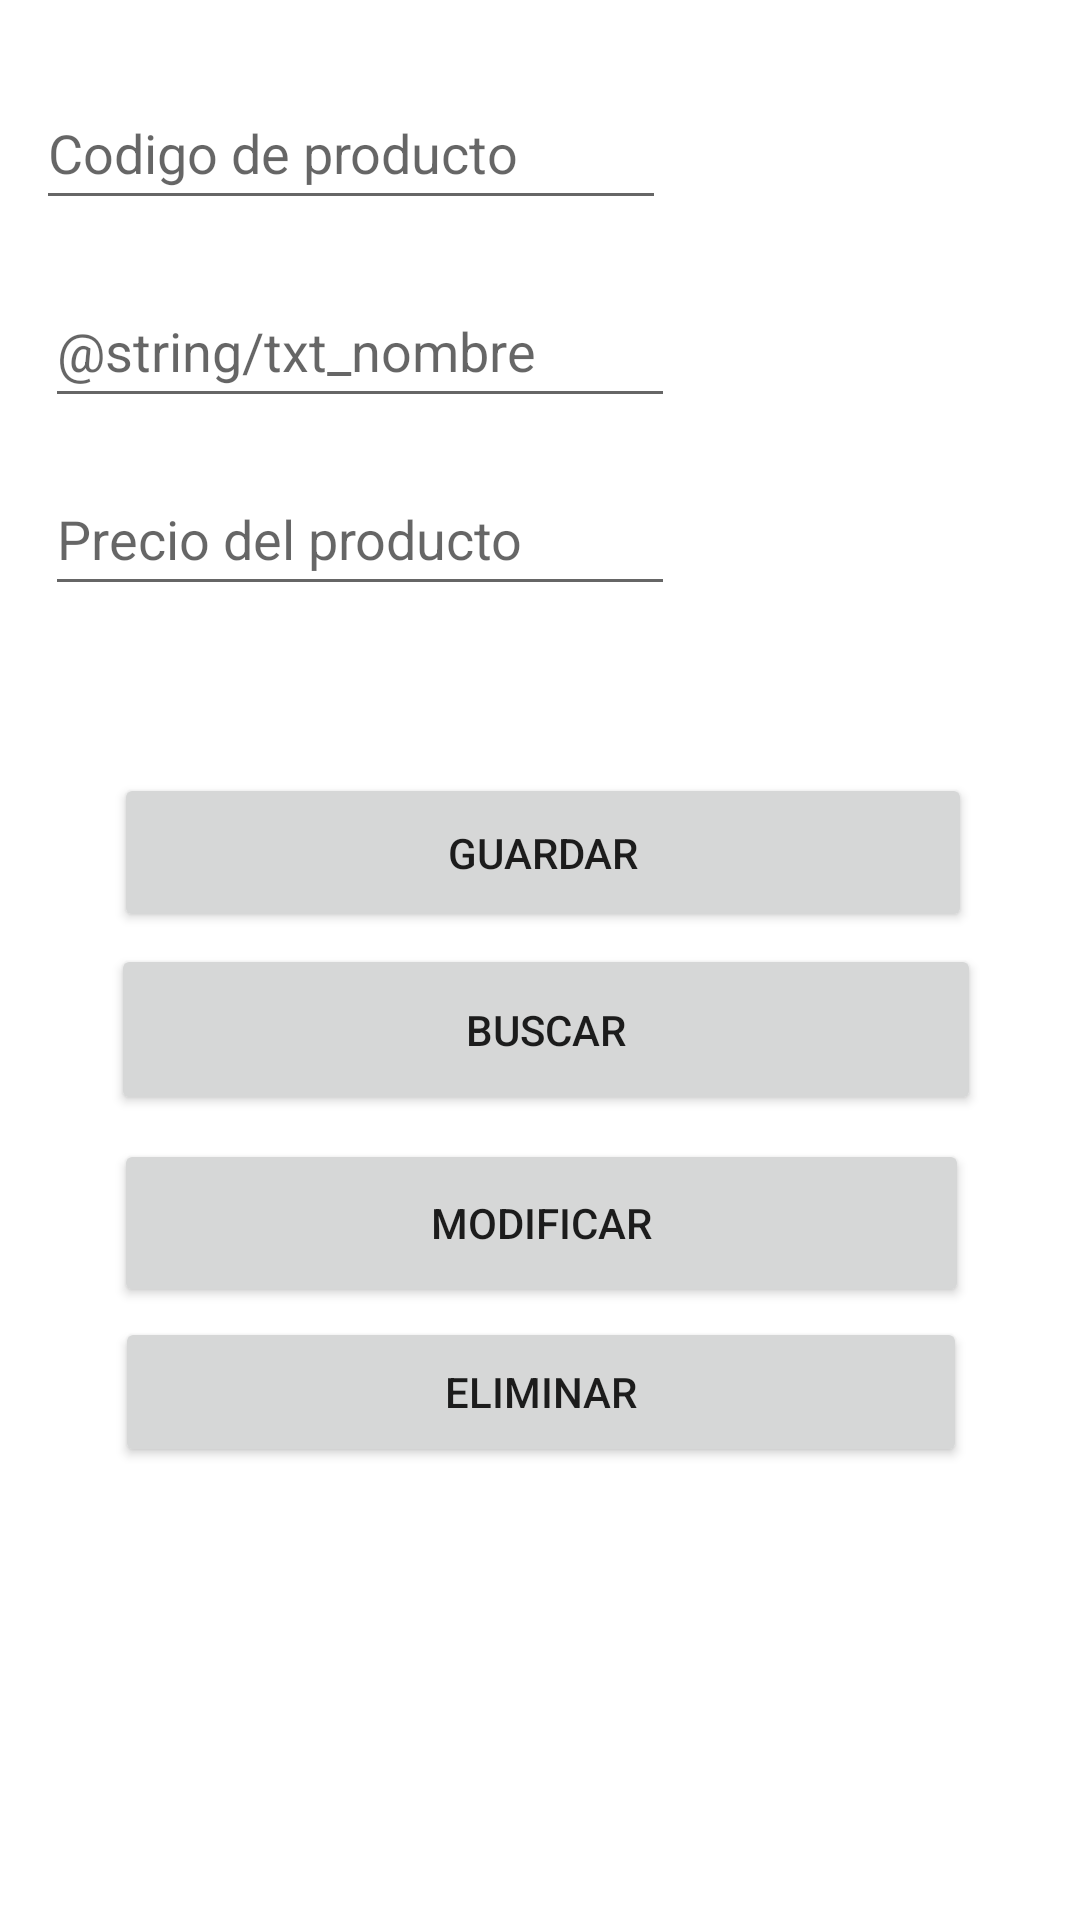

Android layout source for this screen:
<!-- AndroidManifest.xml: application theme Theme.Peoyecto3U2 -->
<!-- res/layout/activity_base_de_datos.xml -->
<?xml version="1.0" encoding="utf-8"?>
<androidx.constraintlayout.widget.ConstraintLayout xmlns:android="http://schemas.android.com/apk/res/android"
    xmlns:app="http://schemas.android.com/apk/res-auto"
    xmlns:tools="http://schemas.android.com/tools"
    android:layout_width="match_parent"
    android:layout_height="match_parent"
    tools:context=".base_de_datos">

    <EditText
        android:id="@+id/txt_codigo"
        android:layout_width="wrap_content"
        android:layout_height="wrap_content"
        android:ems="10"
        android:hint="@string/txt_codigo"
        android:inputType="number"
        android:minHeight="48dp"
        app:layout_constraintBottom_toBottomOf="parent"
        app:layout_constraintEnd_toEndOf="parent"
        app:layout_constraintHorizontal_bias="0.079"
        app:layout_constraintStart_toStartOf="parent"
        app:layout_constraintTop_toTopOf="parent"
        app:layout_constraintVertical_bias="0.043" />

    <EditText
        android:id="@+id/txt_nombre"
        android:layout_width="wrap_content"
        android:layout_height="wrap_content"
        android:ems="10"
        android:hint="@string/txt_nombre"
        android:inputType="textPersonName"
        android:minHeight="48dp"
        app:layout_constraintBottom_toBottomOf="parent"
        app:layout_constraintEnd_toEndOf="parent"
        app:layout_constraintHorizontal_bias="0.099"
        app:layout_constraintStart_toStartOf="parent"
        app:layout_constraintTop_toTopOf="parent"
        app:layout_constraintVertical_bias="0.154" />

    <EditText
        android:id="@+id/txt_precio"
        android:layout_width="wrap_content"
        android:layout_height="wrap_content"
        android:ems="10"
        android:hint="@string/txt_precio"
        android:inputType="numberDecimal"
        android:minHeight="48dp"
        app:layout_constraintBottom_toBottomOf="parent"
        app:layout_constraintEnd_toEndOf="parent"
        app:layout_constraintHorizontal_bias="0.099"
        app:layout_constraintStart_toStartOf="parent"
        app:layout_constraintTop_toTopOf="parent"
        app:layout_constraintVertical_bias="0.26" />

    <Button
        android:id="@+id/btn_buscar"
        android:layout_width="290dp"
        android:layout_height="57dp"
        android:onClick="Buscar"
        android:text="Buscar"
        app:layout_constraintBottom_toBottomOf="parent"
        app:layout_constraintEnd_toEndOf="parent"
        app:layout_constraintHorizontal_bias="0.528"
        app:layout_constraintStart_toStartOf="parent"
        app:layout_constraintTop_toTopOf="parent"
        app:layout_constraintVertical_bias="0.54" />

    <Button
        android:id="@+id/btn_guardar"
        android:layout_width="286dp"
        android:layout_height="53dp"
        android:onClick="Crear"
        android:text="Guardar"
        app:layout_constraintBottom_toBottomOf="parent"
        app:layout_constraintEnd_toEndOf="parent"
        app:layout_constraintHorizontal_bias="0.512"
        app:layout_constraintStart_toStartOf="parent"
        app:layout_constraintTop_toTopOf="parent"
        app:layout_constraintVertical_bias="0.439" />

    <Button
        android:id="@+id/btn_Modificar"
        android:layout_width="285dp"
        android:layout_height="56dp"
        android:hint="@string/btn_guardar"
        android:onClick="Modificar"
        android:text="Modificar"
        app:layout_constraintBottom_toBottomOf="parent"
        app:layout_constraintEnd_toEndOf="parent"
        app:layout_constraintHorizontal_bias="0.507"
        app:layout_constraintStart_toStartOf="parent"
        app:layout_constraintTop_toTopOf="parent"
        app:layout_constraintVertical_bias="0.65" />

    <Button
        android:id="@+id/btn_eliminar"
        android:layout_width="284dp"
        android:layout_height="50dp"
        android:onClick="Eliminar"
        android:text="Eliminar"
        app:layout_constraintBottom_toBottomOf="parent"
        app:layout_constraintEnd_toEndOf="parent"
        app:layout_constraintHorizontal_bias="0.503"
        app:layout_constraintStart_toStartOf="parent"
        app:layout_constraintTop_toTopOf="parent"
        app:layout_constraintVertical_bias="0.744" />

</androidx.constraintlayout.widget.ConstraintLayout>
<!-- resources referenced by this layout -->
<resources>
  <string name="txt_codigo">Codigo de producto</string>
  <string name="txt_precio">Precio del producto</string>
  <style name="Theme.Peoyecto3U2" parent="Theme.MaterialComponents.DayNight.DarkActionBar">
          
          <item name="colorPrimary">@color/purple_500</item>
          <item name="colorPrimaryVariant">@color/purple_700</item>
          <item name="colorOnPrimary">@color/white</item>
          
          <item name="colorSecondary">@color/teal_200</item>
          <item name="colorSecondaryVariant">@color/teal_700</item>
          <item name="colorOnSecondary">@color/black</item>
          
          <item name="android:statusBarColor">?attr/colorPrimaryVariant</item>
          
      </style>
  <!-- not gathered from this repository: default colours our renderer supplied (Android Studio template values) -->
  <color name="purple_500">#FF6200EE</color>
  <color name="purple_700">#FF3700B3</color>
  <color name="teal_200">#FF03DAC5</color>
  <color name="teal_700">#FF018786</color>
  <color name="black">#FF000000</color>
  <color name="white">#FFFFFFFF</color>
</resources>
